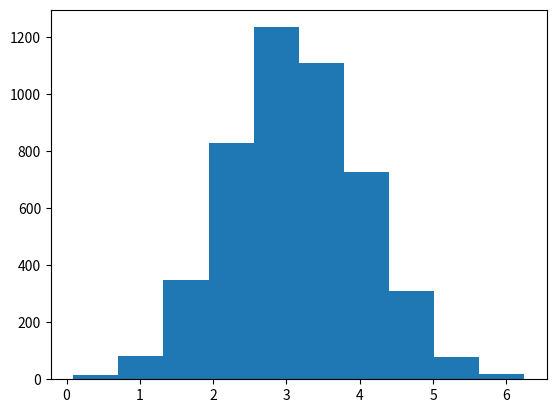

Write Python code to recreate this figure.
import numpy as np
import matplotlib.pyplot as plt
from scipy.stats import multivariate_normal as mvn


D = int(2)
x = np.random.rand(D)
mu = np.array([4,2],float)
cov = np.array([[1.44,-0.702],[-0.702,0.81]])
det = cov[0,0]*cov[1,1]-cov[0,1]**2
prec = np.linalg.inv(cov)

L = np.linalg.cholesky(cov) # Cholesky decompositionplt.figure(figsize = (12, 6))

r = np.random.normal(loc=0.0, scale=1.0, size=(int(1e5),2))
v = []
for item in r:
    v.append(np.dot(L,item)+mu)

X = []
Y = []
for item in v:
    X.append(item[0])
    Y.append(item[1])


def condition(xvec,yvec, fixed):
    conditioned=[]
    delta=0.1
    for i in range(len(yvec)):
        if(yvec[i]<=(fixed+delta) and yvec[i]>=(fixed-delta)):
            conditioned.append(xvec[i])
    return conditioned

condy = condition(X,Y,3.)
plt.hist(condy)
plt.show()